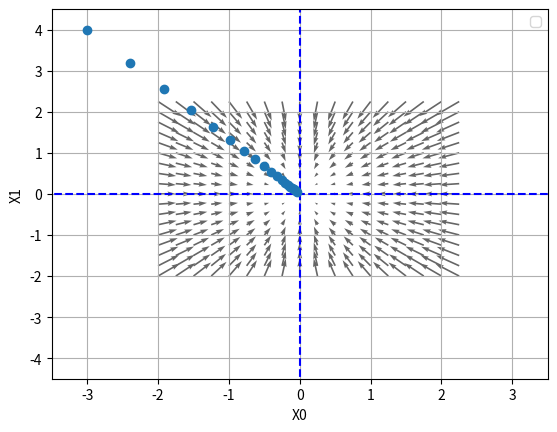

Recreate this plot in Python.
import numpy as np
import matplotlib.pylab as plt
from mpl_toolkits.mplot3d import Axes3D

def _numerical_gradient_no_batch(f, x):
    h = 1e-4 # 0.0001
    grad = np.zeros_like(x) # x와 형상이 같은 배열을 생성
    
    for idx in range(x.size):
        tmp_val = x[idx]
        
        # f(x+h) 계산
        x[idx] = float(tmp_val) + h
        fxh1 = f(x)
        
        # f(x-h) 계산
        x[idx] = tmp_val - h 
        fxh2 = f(x) 
        
        grad[idx] = (fxh1 - fxh2) / (2*h)
        x[idx] = tmp_val # 값 복원
        
    return grad


def numerical_gradient(f, X):
    if X.ndim == 1:
        return _numerical_gradient_no_batch(f, X)
    else:
        grad = np.zeros_like(X)
        
        for idx, x in enumerate(X):
            grad[idx] = _numerical_gradient_no_batch(f, x)
        
        return grad


def function_2(x):
    if x.ndim == 1:
        return np.sum(x**2)
    else:
        return np.sum(x**2, axis=1)


def tangent_line(f, x):
    d = numerical_gradient(f, x)
    print(d)
    y = f(x) - d*x
    return lambda t: d*t + y
     
if __name__ == '__main__':
    x0 = np.arange(-2, 2.5, 0.25)
    x1 = np.arange(-2, 2.5, 0.25)
    X, Y = np.meshgrid(x0, x1)
    
    X = X.flatten()
    Y = Y.flatten()
    
    grad = numerical_gradient(function_2, np.array([X, Y]) )
    
    plt.figure()
    plt.quiver(X, Y, -grad[0], -grad[1],  angles="xy",color="#666666")#,headwidth=10,scale=40,color="#444444")
    plt.xlim([-2, 2])
    plt.ylim([-2, 2])
    plt.xlabel('x0')
    plt.ylabel('x1')
    plt.grid()
    plt.legend()
    plt.draw()
    plt.show()


def numerical_diff(f, x):
    h = 10e-50
    return (f(x+h) - f(x)) / h

def function_2(x):
    # f(x0, x1) = x0^2 + x1^2
    return x[0] ** 2 + x[1] ** 2

def numerical_gradient(f, x):
    h = 1e-4
    grad = np.zeros_like(x) # x와 형상이 같은 배열을 생성한다.

    for idx in range(x.size):
        tmp_val = x[idx]

        # f(x+h)
        x[idx] = tmp_val + h
        fxh1 = f(x)

        # f(x-h)
        x[idx] = tmp_val - h
        fxh2 = f(x)

        grad[idx] = (fxh1 - fxh2) / (2 * h)
        x[idx] = tmp_val

    return grad

print(numerical_gradient(function_2, np.array([3.0, 4.0])))

def gradient_descent(f, init_x, lr=0.01, step_num=100):
    x = init_x
    x_history = []

    for i in range(step_num):
        x_history.append( x.copy() )

        grad = numerical_gradient(f, x)
        x -= lr * grad

    return x, np.array(x_history)


def function_2(x):
    return x[0]**2 + x[1]**2

init_x = np.array([-3.0, 4.0])    

lr = 0.1
step_num = 20
x, x_history = gradient_descent(function_2, init_x, lr=lr, step_num=step_num)

plt.plot( [-5, 5], [0,0], '--b')
plt.plot( [0,0], [-5, 5], '--b')
plt.plot(x_history[:,0], x_history[:,1], 'o')

plt.xlim(-3.5, 3.5)
plt.ylim(-4.5, 4.5)
plt.xlabel("X0")
plt.ylabel("X1")
plt.show()
